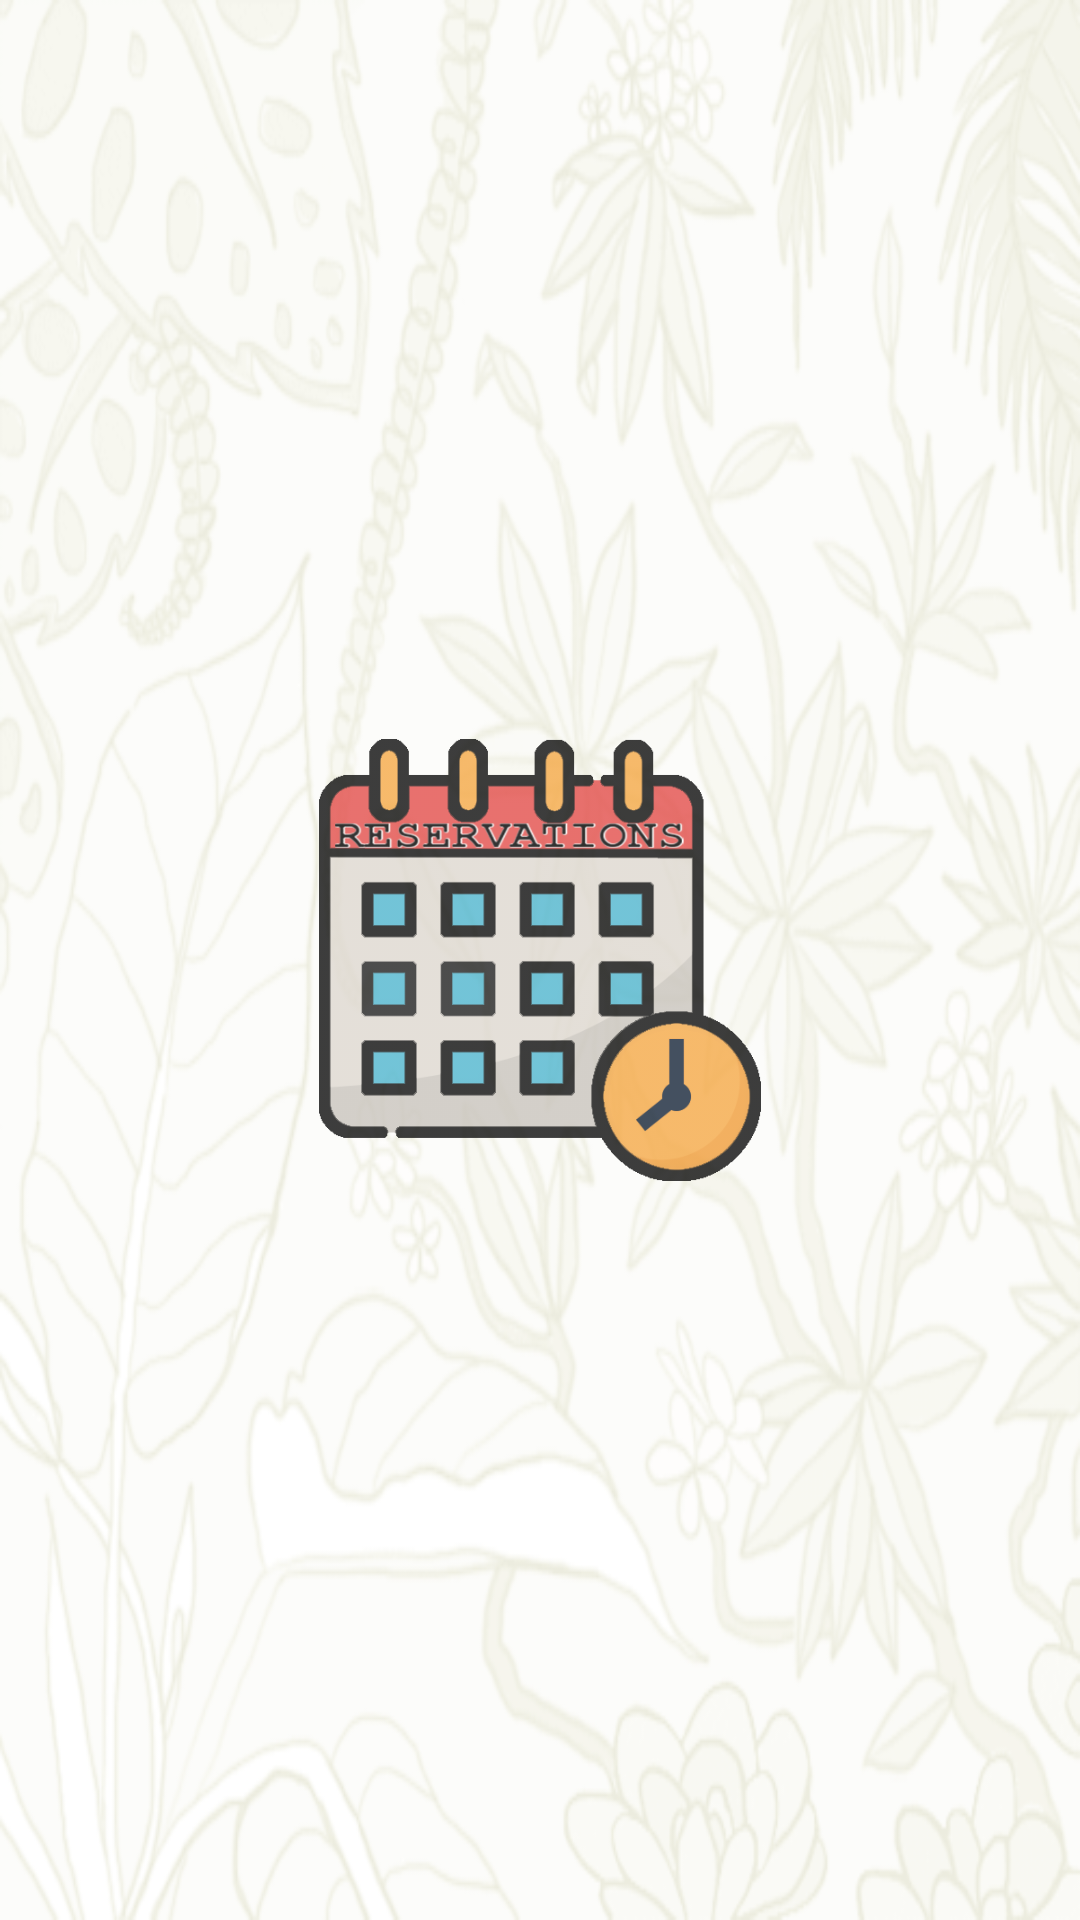

Layout XML and referenced resources for this Android screen:
<!-- AndroidManifest.xml: application theme Theme.AndroidProject_02 -->
<!-- res/layout/activity_main.xml -->
<?xml version="1.0" encoding="utf-8"?>
<androidx.constraintlayout.widget.ConstraintLayout xmlns:android="http://schemas.android.com/apk/res/android"
    xmlns:app="http://schemas.android.com/apk/res-auto"
    xmlns:tools="http://schemas.android.com/tools"
    android:id="@+id/mainMenu"
    android:layout_width="match_parent"
    android:layout_height="match_parent"
    android:background="@drawable/background_animation_list"
    tools:context=".MainActivity">


    <ImageButton
        android:id="@+id/reserveImgBtn"
        android:layout_width="0dp"
        android:layout_height="0dp"
        android:alpha="0.8"
        android:paddingVertical="30dp"
        android:background="@null"
        android:contentDescription="@string/reserve_activity"
        android:onClick="goToReserve"
        android:scaleType="fitCenter"
        android:tint="@drawable/touch_selector"
        app:layout_constraintBottom_toTopOf="@id/reservationsBtn"
        app:layout_constraintEnd_toEndOf="parent"
        app:layout_constraintHorizontal_weight="1"
        app:layout_constraintStart_toStartOf="parent"
        app:layout_constraintTop_toTopOf="parent"
        app:layout_constraintVertical_weight="1"
        app:srcCompat="@mipmap/reservesign" />

    <ImageButton
        android:id="@+id/reservationsBtn"
        android:layout_width="0dp"
        android:layout_height="0dp"
        android:background="@null"
        android:paddingVertical="30dp"
        android:alpha="0.8"
        android:contentDescription="@string/reservations_calendar"
        android:onClick="goToCalendar"
        android:scaleType="fitCenter"
        app:layout_constraintVertical_weight="1"
        android:tint="@drawable/touch_selector"
        app:layout_constraintBottom_toTopOf="@+id/guestListImgBtn"
        app:layout_constraintEnd_toEndOf="parent"
        app:layout_constraintStart_toStartOf="parent"
        app:layout_constraintTop_toBottomOf="@+id/reserveImgBtn"
        app:srcCompat="@mipmap/calendar" />

    <ImageButton
        android:id="@+id/guestListImgBtn"
        android:layout_width="0dp"
        android:layout_height="0dp"
        android:background="@null"
        android:paddingVertical="30dp"
        android:contentDescription="@string/guests_database"
        android:onClick="goToGuests"
        android:scaleType="fitCenter"
        android:alpha="0.8"
        app:layout_constraintVertical_weight="1"
        android:tint="@drawable/touch_selector"
        app:layout_constraintBottom_toBottomOf="parent"
        app:layout_constraintEnd_toEndOf="parent"
        app:layout_constraintStart_toStartOf="parent"
        app:layout_constraintTop_toBottomOf="@id/reservationsBtn"
        app:srcCompat="@mipmap/guest_list" />

</androidx.constraintlayout.widget.ConstraintLayout>
<!-- resources referenced by this layout -->
<resources>
  <!-- drawable background_animation_list (drawable) -->
  <?xml version="1.0" encoding="utf-8"?>
      <animation-list xmlns:android="http://schemas.android.com/apk/res/android" android:id="@+id/selected" android:oneshot="false">
      <item android:drawable="@drawable/background_frame_01" android:duration="100" />
      <item android:drawable="@drawable/background_frame_02" android:duration="100" />
      <item android:drawable="@drawable/background_frame_03" android:duration="100" />
      <item android:drawable="@drawable/background_frame_04" android:duration="100" />
      <item android:drawable="@drawable/background_frame_05" android:duration="100" />
      <item android:drawable="@drawable/background_frame_06" android:duration="100" />
      <item android:drawable="@drawable/background_frame_07" android:duration="100" />
      <item android:drawable="@drawable/background_frame_08" android:duration="100" />
      <item android:drawable="@drawable/background_frame_09" android:duration="100" />
      <item android:drawable="@drawable/background_frame_10" android:duration="100" />
      <item android:drawable="@drawable/background_frame_11" android:duration="100" />
      <item android:drawable="@drawable/background_frame_12" android:duration="100" />
      <item android:drawable="@drawable/background_frame_13" android:duration="100" />
      <item android:drawable="@drawable/background_frame_14" android:duration="100" />
      <item android:drawable="@drawable/background_frame_15" android:duration="100" />
      <item android:drawable="@drawable/background_frame_16" android:duration="100" />
      <item android:drawable="@drawable/background_frame_17" android:duration="100" />
      <item android:drawable="@drawable/background_frame_18" android:duration="100" />
      </animation-list>
  <!-- drawable touch_selector (drawable) -->
  <?xml version="1.0" encoding="utf-8"?>
  <selector xmlns:android="http://schemas.android.com/apk/res/android">
  
      
  
      <item android:state_pressed="true" android:color="#63FFFFFF"/>
      <item android:state_activated="true" android:color="#00FFFFFF"/>
      <item android:color="#00FFFFFF"/>
  
  </selector>
  <!-- mipmap calendar: png bitmap (drawable-night, 21788 bytes) -->
  <!-- mipmap guest_list: png bitmap (mipmap-ru, 41645 bytes) -->
  <!-- mipmap reservesign: png bitmap (drawable, 19013 bytes) -->
  <string name="guests_database">Guests database</string>
  <string name="reservations_calendar">Reservations calendar</string>
  <string name="reserve_activity">Search for room and create reservation</string>
  <style name="Theme.AndroidProject_02" parent="Theme.MaterialComponents.DayNight.DarkActionBar">
          
          <item name="colorPrimary">#B55C5C</item>
          <item name="colorPrimaryVariant">#BC9B9B</item>
          <item name="colorOnPrimary">#3A2B2B</item>
          
          <item name="colorSecondary">@color/teal_200</item>
          <item name="colorSecondaryVariant">@color/teal_700</item>
          <item name="colorOnSecondary">@color/black</item>
          
          <item name="android:statusBarColor" tools:targetApi="l">?attr/colorPrimary</item>
          
      </style>
  <!-- drawable background_frame_08: png bitmap (drawable, 76683 bytes) -->
  <!-- drawable background_frame_09: png bitmap (drawable, 75775 bytes) -->
  <!-- drawable background_frame_10: png bitmap (drawable, 75117 bytes) -->
  <!-- drawable background_frame_11: png bitmap (drawable, 76089 bytes) -->
  <!-- drawable background_frame_12: png bitmap (drawable, 76696 bytes) -->
  <!-- drawable background_frame_13: png bitmap (drawable, 78766 bytes) -->
  <!-- drawable background_frame_14: png bitmap (drawable, 79681 bytes) -->
  <!-- drawable background_frame_15: png bitmap (drawable, 80741 bytes) -->
  <!-- drawable background_frame_16: png bitmap (drawable, 81444 bytes) -->
  <!-- drawable background_frame_17: png bitmap (drawable, 84173 bytes) -->
  <!-- drawable background_frame_18: png bitmap (drawable, 84272 bytes) -->
  <!-- not gathered from this repository: default colours our renderer supplied (Android Studio template values) -->
  <color name="teal_200">#FF03DAC5</color>
  <color name="teal_700">#FF018786</color>
  <color name="black">#FF000000</color>
</resources>
